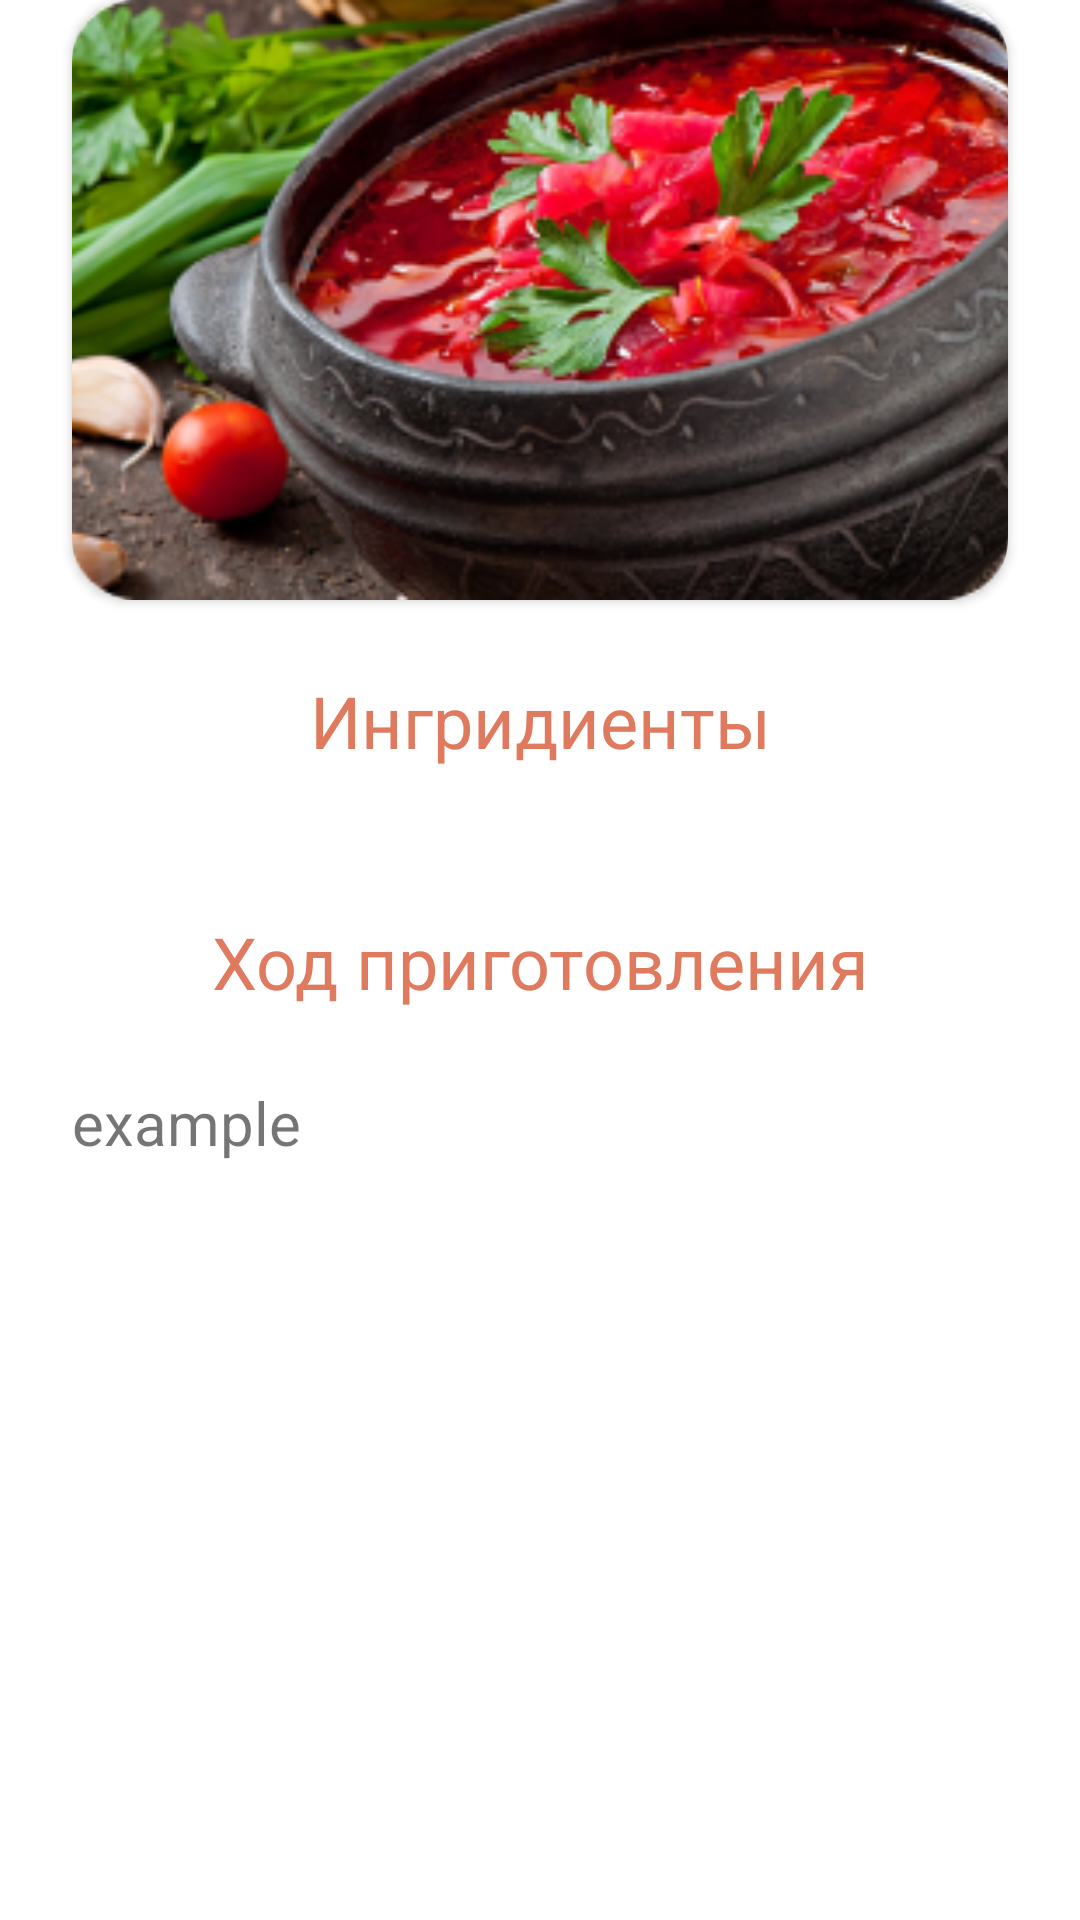

Write the Android layout XML for this screen, with the resource values it uses.
<!-- AndroidManifest.xml: application theme Theme.Kitchen_Master -->
<!-- res/layout/fragment_introduce_recipe.xml -->
<?xml version="1.0" encoding="utf-8"?>
<ScrollView xmlns:android="http://schemas.android.com/apk/res/android"
    xmlns:tools="http://schemas.android.com/tools"
    android:layout_width="match_parent"
    android:layout_height="match_parent"
    android:scrollbars="none"
    android:background="?attr/windowBackgroundColor"
    xmlns:app="http://schemas.android.com/apk/res-auto"
    tools:context=".fragments.introduce_recipe.IntroduceRecipe">
    <androidx.constraintlayout.widget.ConstraintLayout
        android:layout_width="match_parent"
        android:layout_height="wrap_content">

        <androidx.cardview.widget.CardView
            android:layout_marginHorizontal="24dp"
            android:id="@+id/cardView"
            android:layout_width="match_parent"
            android:layout_height="200dp"
            app:cardCornerRadius="20dp"
            app:layout_constraintTop_toTopOf="parent">

            <ImageView
                android:id="@+id/mainImage"
                android:layout_width="match_parent"
                android:layout_height="match_parent"
                android:scaleType="centerCrop"
                android:src="@drawable/image_example" />
        </androidx.cardview.widget.CardView>

        <TextView
            android:layout_marginTop="24dp"
            android:id="@+id/textView"
            android:layout_width="match_parent"
            android:layout_height="wrap_content"
            android:text="Ингридиенты"
            android:textAlignment="center"
            android:textColor="?attr/navUIElementColor"
            android:textSize="24dp"
            app:layout_constraintTop_toBottomOf="@+id/cardView" />

        <androidx.recyclerview.widget.RecyclerView
            android:layout_marginTop="24dp"
            android:id="@+id/RclV_Ingridients"
            android:layout_width="match_parent"
            android:layout_height="wrap_content"
            android:nestedScrollingEnabled="false"
            app:layout_constraintTop_toBottomOf="@+id/textView" />

        <TextView
            android:layout_marginTop="24dp"
            android:id="@+id/textView1"
            android:layout_width="match_parent"
            android:layout_height="wrap_content"
            android:text="Ход приготовления"
            android:textAlignment="center"
            android:textColor="?attr/navUIElementColor"
            android:textSize="24dp"
            app:layout_constraintTop_toBottomOf="@+id/RclV_Ingridients" />

        <TextView
            android:id="@+id/recipeDescription"
            android:layout_width="match_parent"
            android:layout_height="wrap_content"
            android:layout_marginHorizontal="24dp"
            android:layout_marginTop="24dp"
            android:textSize="20dp"
            android:text="example"
            app:layout_constraintTop_toBottomOf="@+id/textView1" />
    </androidx.constraintlayout.widget.ConstraintLayout>
</ScrollView>
<!-- resources referenced by this layout -->
<resources>
  <!-- drawable image_example: png bitmap (drawable, 112562 bytes) -->
  <style name="Theme.Kitchen_Master" parent="Theme.AppCompat.Light.DarkActionBar">
          
          <item name="colorPrimary">@color/white</item>
          <item name="colorPrimaryDark">@color/white</item>
          <item name="colorAccent">@color/teal_200</item>
          
          <item name="android:windowBackground">@color/white</item>
          <item name="android:navigationBarColor">@color/night_back</item>
          <item name="android:statusBarColor">@android:color/transparent</item>
  
  
          <item name="itemBlockColor">@color/itemBlockColorDay</item>
          <item name="navUIElementColor">@color/orange_day</item>
          <item name="titleItemTextColor">@color/black</item>
          <item name="textColorRecipeStats">@color/white</item>
  
      </style>
  <color name="white">#FFFFFFFF</color>
  <color name="teal_200">#FF03DAC5</color>
  <color name="night_back">#222222</color>
  <color name="itemBlockColorDay">#F4F1DE</color>
  <color name="orange_day">#E07A5F</color>
  <color name="black">#FF000000</color>
</resources>
